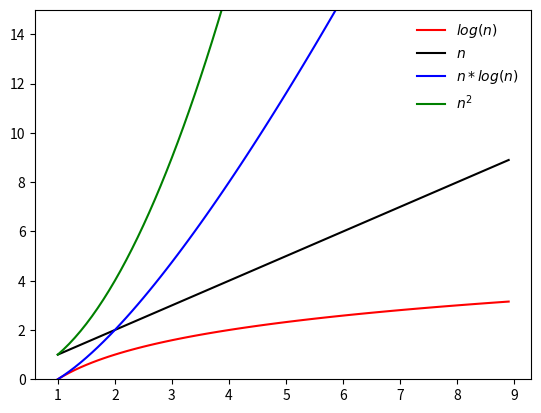

Python code for this plot: (Note: this script raises an exception after producing the figure.)
import numpy as np
import matplotlib.pyplot as plt

x = np.arange(1,9,0.1)
plt.plot(x,np.log2(x),color='red',label='$log(n)$')
plt.legend(loc='upper right',frameon=False)
plt.ylim(0, 15)

plt.plot(x,x,color='black',label='$n$')
plt.legend(loc='upper right',frameon=False)

plt.plot(x,x*np.log2(x),color='blue',label='$n*log(n)$')
plt.legend(loc='upper right',frameon=False)

plt.plot(x,x**2,color='green',label='$n^2$')
plt.legend(loc='upper right',frameon=False)

xn = np.arange(1,9,1)
yn = []
for i in xn:
    yn.append(np.math.factorial(i))
plt.plot(xn,yn,color='yellow',label='$n!$')
plt.legend(loc='upper right',frameon=False)

plt.show()
